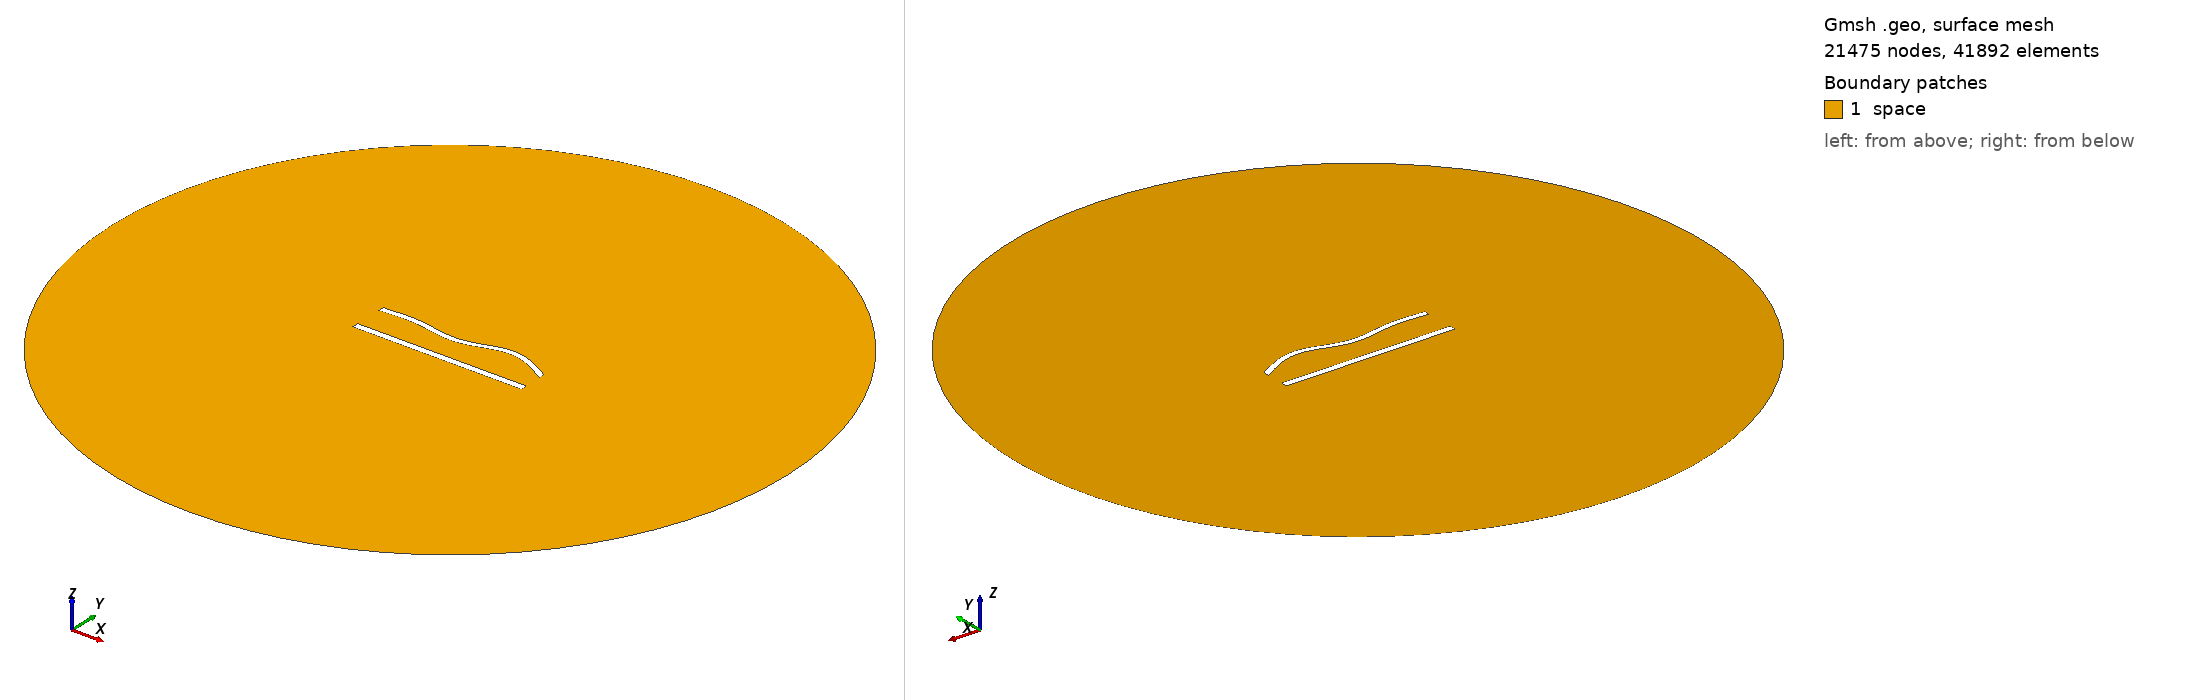

Gmsh geometry script, surface-meshed: 21475 nodes, 41892 surface elements. Boundary patches (legend numbers): 1 space. Left view from above one corner, right view from below the opposite corner. Legend entries are the model's physical surfaces. The drawing asked Gmsh for element sizes between 1% and 20% of the model's largest extent; the script's own settings can give other sizes.

=== 849.geo (drawn) ===
//---------------------------------------
// Geometry kernel
//---------------------------------------

SetFactory("OpenCASCADE");



//---------------------------------------
// Parameters of the geometry
//---------------------------------------

// Overetch of the upper plate
overetch = 0.25;

// Distance between the plates
distance = 20.0;

// Discretization over the x axis (for the deformation)
nx = 50; 

// Length of the plate
L = 100 - overetch; 

// Number of modes
n = 4; 

// 1st mode coefficient
coeff(1) = 0.0;
beta(1) = 0.596864 * 3.1415926535 / L;

// 2nd mode coefficient
coeff(2) = 0.0;
beta(2) = 1.49418 * 3.1415926535 / L;

// 3rd mode coefficient
coeff(3) = -1.5;
beta(3) = 2.50025 * 3.1415926535 / L;

// 4th mode coefficient
coeff(4) = 1.5;
beta(4) = 3.49999 * 3.1415926535 / L;



//---------------------------------------
// Upper plate (deformed rectangle)
//---------------------------------------

// Coordiantes of the upper plate
xmin = -50;
xmax = 50 - overetch;

// Height of the upper plate
yheight = 4 - 2 * overetch;

// Indexes of the points
UpperID[] = {};
LowerID[] = {};
LeftID[] = {};
RightID[] = {};

// Point index
p = 1;

// Horizontal edges
For i In {1:nx}
    x = xmin + (i-1)*(xmax - xmin)/(nx-1);

    y_bottom = distance / 2 + overetch;
    For j In {1:n}
        C = (Cosh(beta(j)*L) + Cos(beta(j)*L)) / (Sinh(beta(j)*L) + Sin(beta(j)*L));
        y_bottom  = y_bottom + coeff(j) * (Cosh(beta(j)*(x+50)) - Cos(beta(j)*(x+50)) - C * (Sinh(beta(j)*(x+50)) - Sin(beta(j)*(x+50))));
    EndFor

    y_top = y_bottom + yheight;

    Point(p) = {x, y_top, 0, 1.0};
    UpperID[i] = p;
    p = p + 1;

    Point(p) = {x, y_bottom, 0, 1.0};
    LowerID[i] = p;
    p = p + 1;
EndFor

// Create point lists
UpperPts[] = {}; LowerPts[] = {};
For i In {1:nx}
  UpperPts[] += {UpperID[i]};
  LowerPts[] += {LowerID[i]};
EndFor

// Build splines
Spline(1) = {UpperPts[]};
Spline(2) = {LowerPts[]};
Line(3) = {LowerPts[nx-1], UpperPts[nx-1]};
Line(4) = {LowerPts[0], UpperPts[0]};

// Build the plane surface
Curve Loop(1) = {2, 3, -1, -4};
Plane Surface(1) = {1};



//---------------------------------------
// Lower plate (rectangle)
//---------------------------------------

// Vertices
Point(1001) = {-50, -distance/2, 0, 1.0};
Point(1002) = { 50, -distance/2, 0, 1.0};
Point(1003) = { 50,  -distance/2 + 4, 0, 1.0};
Point(1004) = {-50,  -distance/2 + 4, 0, 1.0};

// Edges
Line(5) = {1001, 1002};
Line(6) = {1002, 1003};
Line(7) = {1003, 1004};
Line(8) = {1004, 1001};

// Plane surface
Line Loop(2) = {5, 6, 7, 8};
Plane Surface(2) = {2}; 



//---------------------------------------
// Outer (fictious) boundary
//---------------------------------------

// Points
Point(1005) = {0, 0, 0};       // Center
Point(1006) = {200, 0, 0};     // Start point
Point(1007) = {0, 200, 0};     // 90 degrees
Point(1008) = {-200, 0, 0};    // 180 degrees
Point(1009) = {0, -200, 0};    // 270 degrees

// Circle arcs (each needs start, center, end)
Circle(9) = {1006, 1005, 1007};
Circle(10) = {1007, 1005, 1008};
Circle(11) = {1008, 1005, 1009};
Circle(12) = {1009, 1005, 1006};

// Plane surface for the entire domain
Curve Loop(3) = {9, 10, 11, 12};
Surface(3) = {3};

// Subtract the plates from the whole domain to obtain the actual domain where we want to solve the equations
BooleanDifference{ Surface{3}; Delete; }{ Surface{1}; Surface{2}; Delete; }




//---------------------------------------
// Transfinite Lines/Curves
//---------------------------------------

// Set the number of points on the boundaries
r = 6;
d = 0.15;

// Plates
Transfinite Curve {1} = 50*r/4 Using Progression 1;
Transfinite Line {2} = 50*r Using Progression 1;
Transfinite Curve {3, 4} = 2*r Using Progression 1+d;
Transfinite Line {5} = 50*r/4 Using Progression 1;
Transfinite Line {7} = 50*r Using Progression 1;
Transfinite Line {6} = 2*r Using Progression 1-d;
Transfinite Line {8} = 2*r Using Progression 1+d;

// Outer boundary
Transfinite Line {9, 10, 11, 12} = 20 Using Progression 1;



//---------------------------------------
// Physical groups
//---------------------------------------                

// Physical curves (boundaries)
Physical Line("force_segment", 10) = {2};
Physical Line("upper_plate", 11) = {1, 3, 4};
Physical Line("lower_plate", 12) = {5, 6, 7, 8};
Physical Line("boundary", 20) = {9, 10, 11, 12};

// Physical Surfaces
Physical Surface("space", 30) = {3};



//---------------------------------------
// 6. Generate the Mesh
//---------------------------------------

// 2D mesh generation
Mesh 2;
